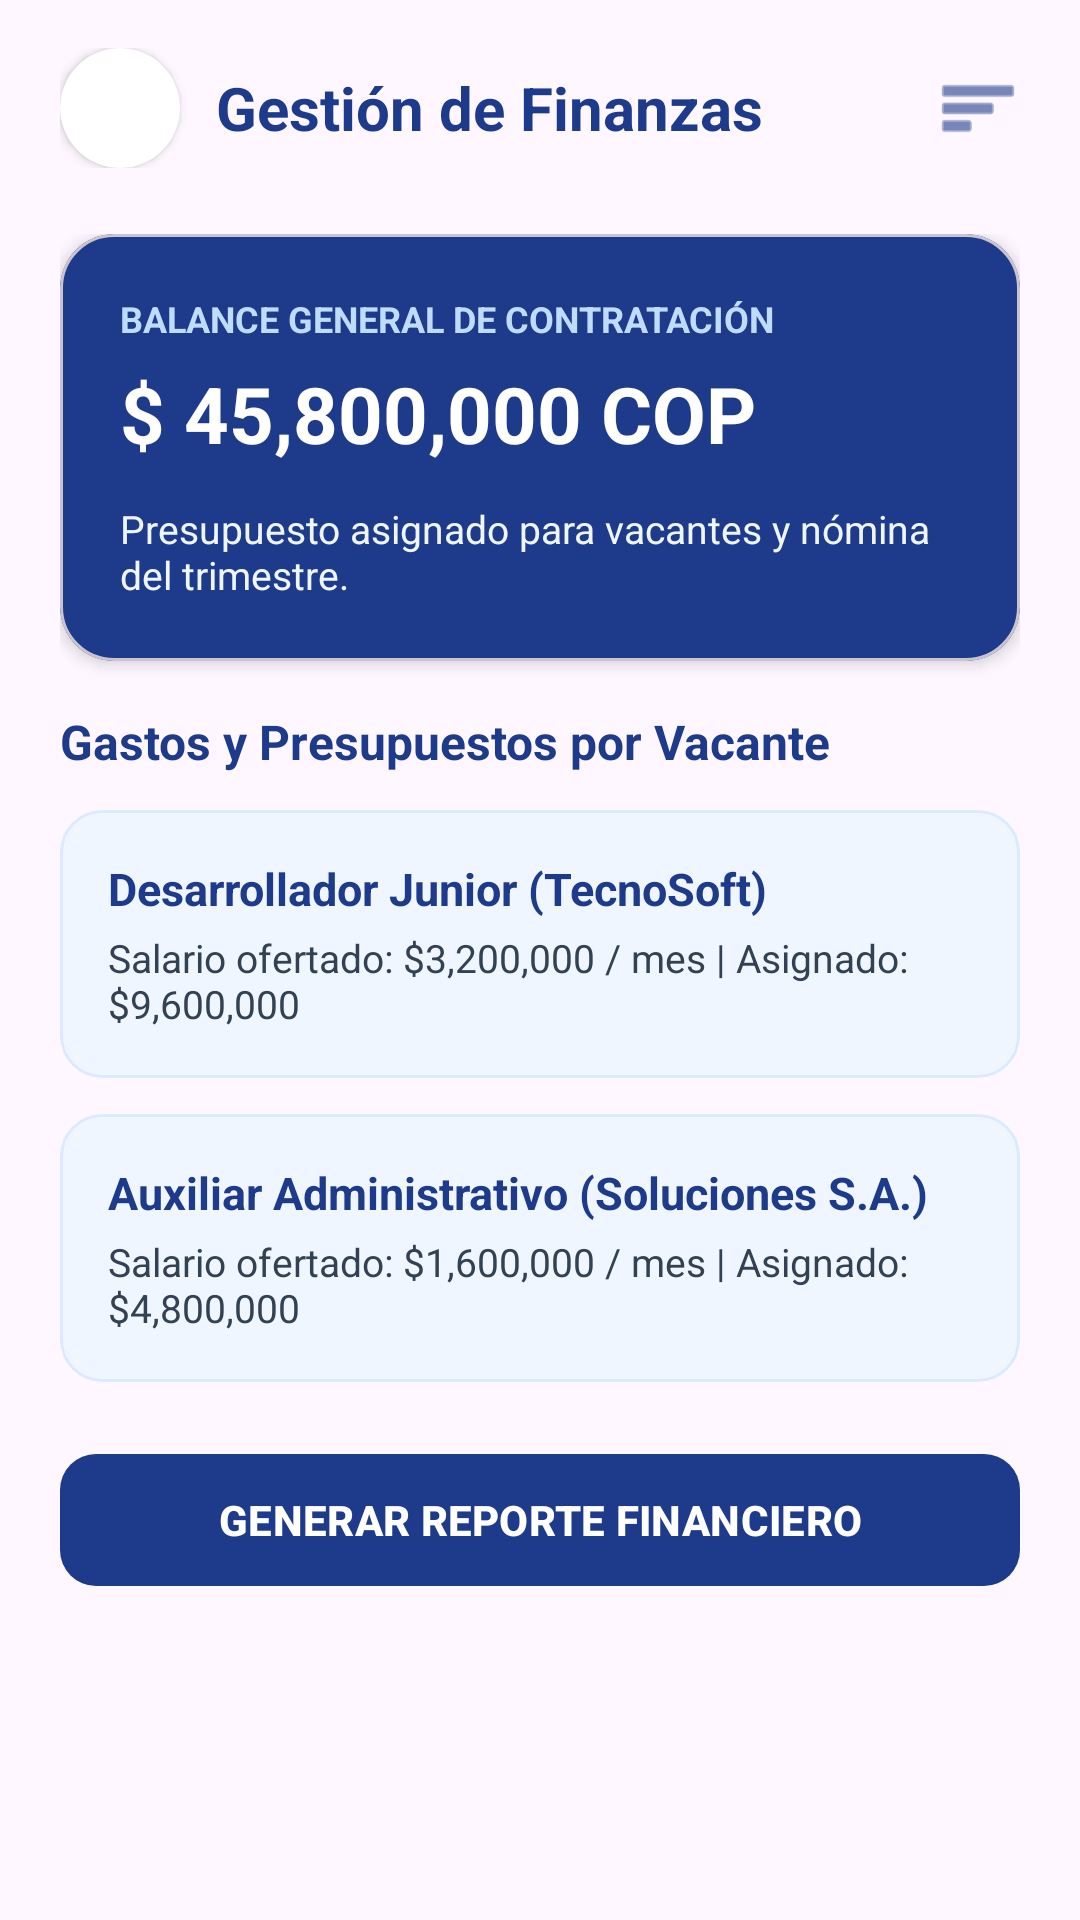

Reconstruct the res/layout file that produces this screen, plus the resources it refers to.
<!-- AndroidManifest.xml: application theme Theme.App_empleate -->
<!-- res/layout/activity_empresa_finanzas.xml -->
<?xml version="1.0" encoding="utf-8"?>
<androidx.constraintlayout.widget.ConstraintLayout
    xmlns:android="http://schemas.android.com/apk/res/android"
    xmlns:app="http://schemas.android.com/apk/res-auto"
    xmlns:tools="http://schemas.android.com/tools"
    android:id="@+id/main"
    android:layout_width="match_parent"
    android:layout_height="match_parent"
    android:background="@drawable/bg_gradient"
    tools:context=".EmpresaFinanzasActivity">

    
    <LinearLayout
        android:id="@+id/headerFinanzas"
        android:layout_width="match_parent"
        android:layout_height="wrap_content"
        android:orientation="horizontal"
        android:gravity="center_vertical"
        android:paddingHorizontal="20dp"
        android:paddingTop="16dp"
        android:paddingBottom="12dp"
        app:layout_constraintTop_toTopOf="parent">

        <androidx.cardview.widget.CardView
            android:layout_width="40dp"
            android:layout_height="40dp"
            app:cardCornerRadius="20dp"
            app:cardElevation="2dp"
            app:cardBackgroundColor="#FFFFFF">

            <ImageView
                android:layout_width="match_parent"
                android:layout_height="match_parent"
                android:contentDescription="Logo"
                android:scaleType="centerCrop"
                android:scaleX="1.65"
                android:scaleY="1.65"
                android:src="@drawable/logo_empleate" />
        </androidx.cardview.widget.CardView>

        <TextView
            android:layout_width="0dp"
            android:layout_height="wrap_content"
            android:layout_weight="1"
            android:layout_marginStart="12dp"
            android:text="Gestión de Finanzas"
            android:textColor="#1E3A8A"
            android:textSize="20sp"
            android:textStyle="bold" />

        <ImageView
            android:id="@+id/btnMenuFinanzas"
            android:layout_width="28dp"
            android:layout_height="28dp"
            android:contentDescription="Menú"
            android:src="@android:drawable/ic_menu_sort_by_size"
            app:tint="#1E3A8A"
            android:clickable="true"
            android:focusable="true"/>
    </LinearLayout>

    <ScrollView
        android:layout_width="match_parent"
        android:layout_height="0dp"
        android:fillViewport="true"
        app:layout_constraintTop_toBottomOf="@+id/headerFinanzas"
        app:layout_constraintBottom_toBottomOf="parent">

        <LinearLayout
            android:layout_width="match_parent"
            android:layout_height="wrap_content"
            android:orientation="vertical"
            android:paddingHorizontal="20dp"
            android:paddingTop="10dp"
            android:paddingBottom="32dp">

            
            <com.google.android.material.card.MaterialCardView
                android:layout_width="match_parent"
                android:layout_height="wrap_content"
                android:layout_marginBottom="16dp"
                app:cardCornerRadius="18dp"
                app:cardElevation="3dp"
                app:cardBackgroundColor="#1E3A8A">

                <LinearLayout
                    android:layout_width="match_parent"
                    android:layout_height="wrap_content"
                    android:orientation="vertical"
                    android:padding="20dp">

                    <TextView
                        android:layout_width="wrap_content"
                        android:layout_height="wrap_content"
                        android:text="BALANCE GENERAL DE CONTRATACIÓN"
                        android:textColor="#BFDBFE"
                        android:textSize="12sp"
                        android:textStyle="bold"
                        android:layout_marginBottom="6dp"/>

                    <TextView
                        android:layout_width="wrap_content"
                        android:layout_height="wrap_content"
                        android:text="$ 45,800,000 COP"
                        android:textColor="#FFFFFF"
                        android:textSize="26sp"
                        android:textStyle="bold"
                        android:layout_marginBottom="12dp"/>

                    <TextView
                        android:layout_width="wrap_content"
                        android:layout_height="wrap_content"
                        android:text="Presupuesto asignado para vacantes y nómina del trimestre."
                        android:textColor="#EFF6FF"
                        android:textSize="13sp"/>
                </LinearLayout>
            </com.google.android.material.card.MaterialCardView>

            
            <TextView
                android:layout_width="match_parent"
                android:layout_height="wrap_content"
                android:text="Gastos y Presupuestos por Vacante"
                android:textColor="#1E3A8A"
                android:textSize="16sp"
                android:textStyle="bold"
                android:layout_marginBottom="12dp"/>

            
            <com.google.android.material.card.MaterialCardView
                android:layout_width="match_parent"
                android:layout_height="wrap_content"
                android:layout_marginBottom="12dp"
                app:cardCornerRadius="14dp"
                app:cardBackgroundColor="#EFF6FF"
                app:strokeColor="#DBEAFE"
                app:strokeWidth="1dp">

                <LinearLayout
                    android:layout_width="match_parent"
                    android:layout_height="wrap_content"
                    android:orientation="vertical"
                    android:padding="16dp">

                    <TextView
                        android:layout_width="wrap_content"
                        android:layout_height="wrap_content"
                        android:text="Desarrollador Junior (TecnoSoft)"
                        android:textColor="#1E3A8A"
                        android:textSize="15sp"
                        android:textStyle="bold"/>

                    <TextView
                        android:layout_width="wrap_content"
                        android:layout_height="wrap_content"
                        android:text="Salario ofertado: $3,200,000 / mes | Asignado: $9,600,000"
                        android:textColor="#334155"
                        android:textSize="13sp"
                        android:layout_marginTop="4dp"/>
                </LinearLayout>
            </com.google.android.material.card.MaterialCardView>

            
            <com.google.android.material.card.MaterialCardView
                android:layout_width="match_parent"
                android:layout_height="wrap_content"
                android:layout_marginBottom="20dp"
                app:cardCornerRadius="14dp"
                app:cardBackgroundColor="#EFF6FF"
                app:strokeColor="#DBEAFE"
                app:strokeWidth="1dp">

                <LinearLayout
                    android:layout_width="match_parent"
                    android:layout_height="wrap_content"
                    android:orientation="vertical"
                    android:padding="16dp">

                    <TextView
                        android:layout_width="wrap_content"
                        android:layout_height="wrap_content"
                        android:text="Auxiliar Administrativo (Soluciones S.A.)"
                        android:textColor="#1E3A8A"
                        android:textSize="15sp"
                        android:textStyle="bold"/>

                    <TextView
                        android:layout_width="wrap_content"
                        android:layout_height="wrap_content"
                        android:text="Salario ofertado: $1,600,000 / mes | Asignado: $4,800,000"
                        android:textColor="#334155"
                        android:textSize="13sp"
                        android:layout_marginTop="4dp"/>
                </LinearLayout>
            </com.google.android.material.card.MaterialCardView>

            
            <com.google.android.material.button.MaterialButton
                android:id="@+id/btnGenerarReporteFinanzas"
                android:layout_width="match_parent"
                android:layout_height="52dp"
                android:text="GENERAR REPORTE FINANCIERO"
                android:textColor="#FFFFFF"
                android:textSize="14sp"
                android:textStyle="bold"
                app:backgroundTint="#1E3A8A"
                app:cornerRadius="12dp"/>

        </LinearLayout>
    </ScrollView>
</androidx.constraintlayout.widget.ConstraintLayout>
<!-- resources referenced by this layout -->
<resources>
  <style name="Theme.App_empleate" parent="Base.Theme.App_empleate" />
  <style name="Base.Theme.App_empleate" parent="Theme.Material3.DayNight.NoActionBar">
          
          
      </style>
</resources>
